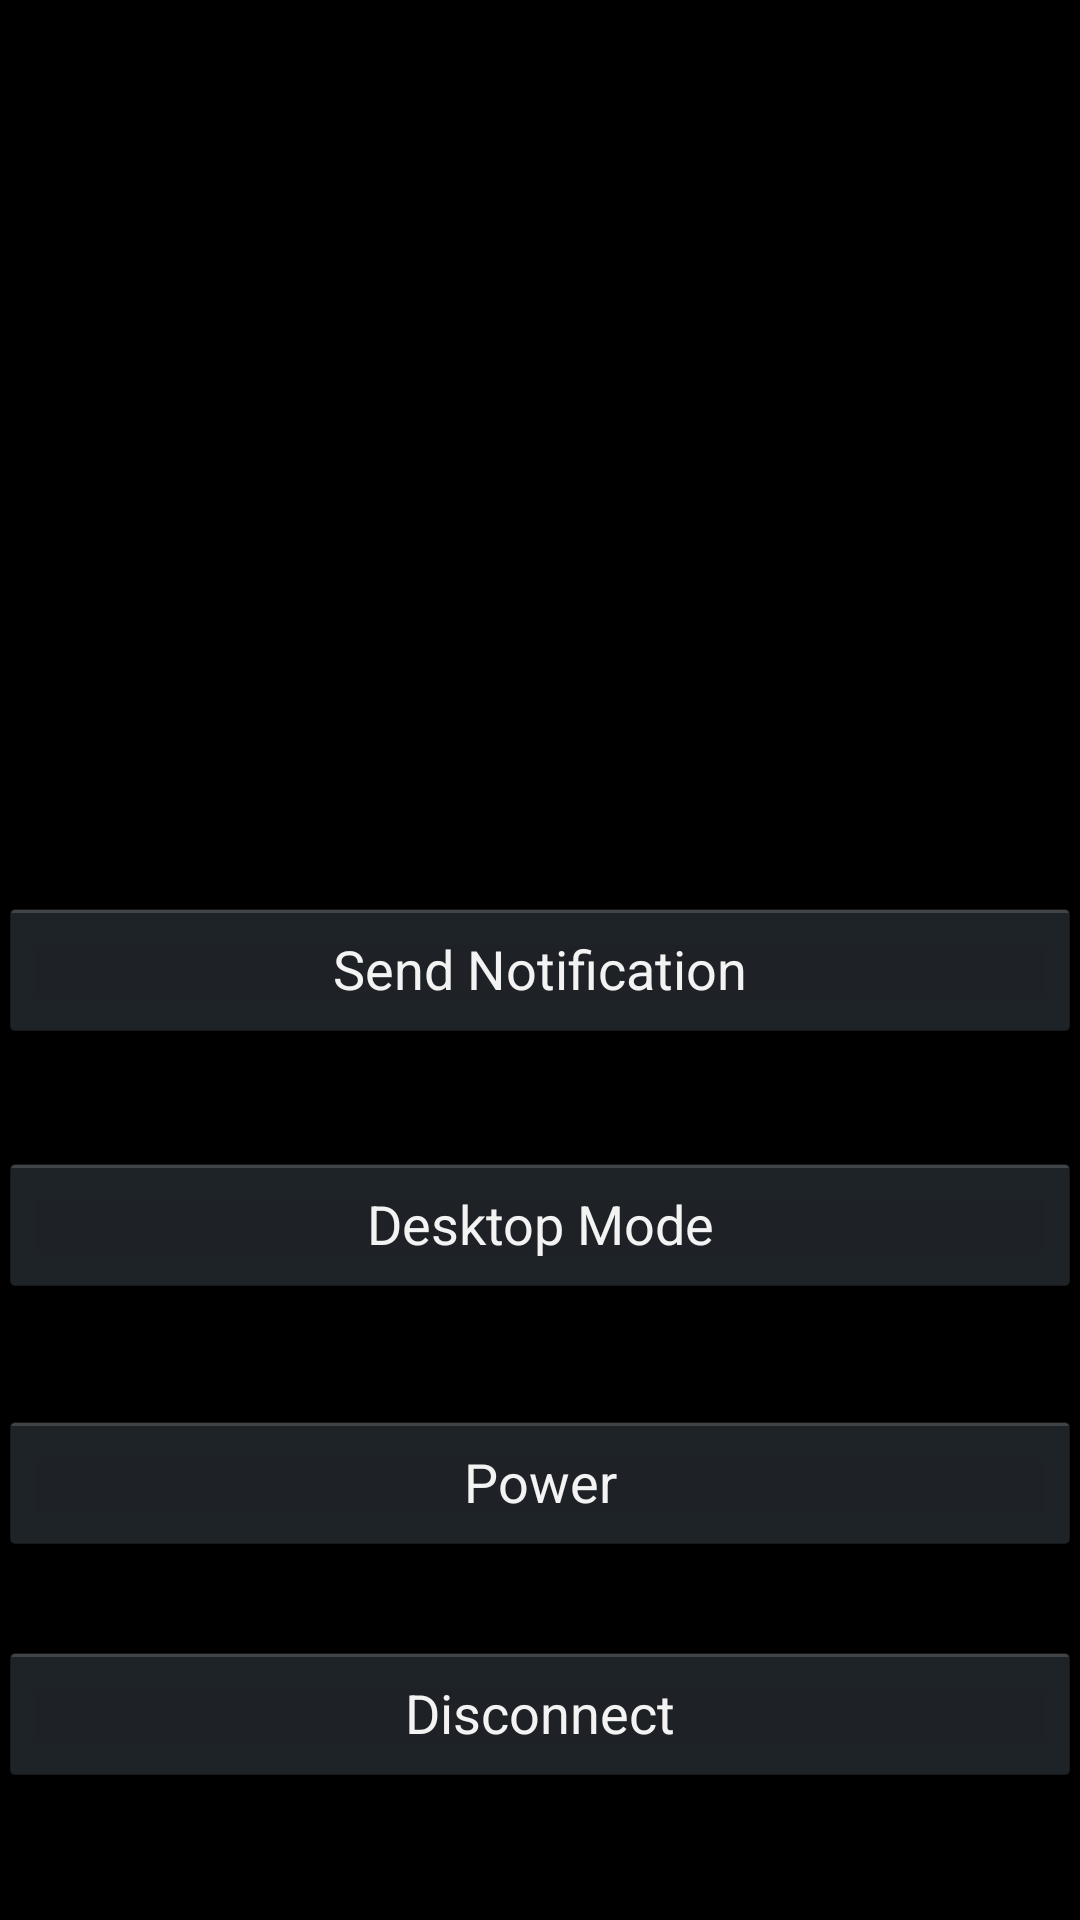

This screen was rendered from an Android layout file. Write that file and the resources it references.
<!-- AndroidManifest.xml: application theme android:Theme.Holo.NoActionBar -->
<!-- res/layout/pchome.xml -->
<RelativeLayout xmlns:android="http://schemas.android.com/apk/res/android"
    xmlns:tools="http://schemas.android.com/tools"
    android:layout_width="match_parent"
    android:layout_height="match_parent"
    android:paddingBottom="@dimen/activity_vertical_margin"
    android:paddingLeft="@dimen/activity_horizontal_margin"
    android:paddingRight="@dimen/activity_horizontal_margin"
    android:paddingTop="@dimen/activity_vertical_margin"
    tools:context=".PC" >

    <Button
        android:id="@+id/button1"
        android:layout_width="wrap_content"
        android:layout_height="wrap_content"
        android:layout_alignLeft="@+id/bconnect"
        android:layout_alignParentBottom="true"
        android:layout_alignParentRight="true"
        android:layout_marginBottom="45dp"
        android:onClick="dis"
        android:text="Disconnect" />

    <Button
        android:id="@+id/bconnect"
        android:layout_width="wrap_content"
        android:layout_height="wrap_content"
        android:layout_above="@+id/button1"
        android:layout_alignLeft="@+id/bskip"
        android:layout_alignParentRight="true"
        android:layout_marginBottom="29dp"
        android:onClick="pow"
        android:text="@string/pow" />

    <Button
        android:id="@+id/bskip"
        android:layout_width="wrap_content"
        android:layout_height="wrap_content"
        android:layout_above="@+id/bconnect"
        android:layout_alignLeft="@+id/bclients"
        android:layout_alignParentRight="true"
        android:layout_marginBottom="38dp"
        android:onClick="desk"
        android:text="@string/dmode" />

    <Button
        android:id="@+id/bclients"
        android:layout_width="wrap_content"
        android:layout_height="wrap_content"
        android:layout_above="@+id/bskip"
        android:layout_alignParentLeft="true"
        android:layout_alignParentRight="true"
        android:layout_marginBottom="37dp"
        android:onClick="not"
        android:text="Send Notification" />

</RelativeLayout>
<!-- resources referenced by this layout -->
<resources>
  <string name="dmode">Desktop Mode</string>
  <string name="pow">Power</string>
</resources>
